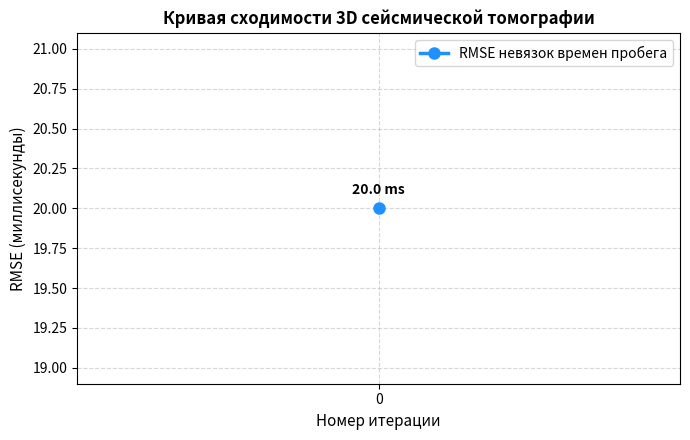

The matplotlib source for this figure:
import os
import numpy as np
import matplotlib.pyplot as plt

data_dir = "/mnt/disk01/egor/projects/EMTomo/LOTOS/LOTOS_Armenia/DATA/SYNTH_TS/MODEL_04/data"

def get_rmse_from_resid(filepath):
    residuals = []
    if not os.path.exists(filepath):
        return None
    with open(filepath, "r") as f:
        for line in f:
            parts = line.strip().split()
            if len(parts) == 3:
                try:
                    residuals.append(float(parts[2]))
                except ValueError:
                    continue
    return np.sqrt(np.mean(np.array(residuals)**2)) * 1000 if residuals else None

# Собираем данные (0-я итерация — это наш стартовый зашумленный уровень ~20мс)
iterations = [0, 1, 2, 3]
rmse_values = [20.0]  # Базовый синтетический шум, если resid0 нет

# Проверяем реальные файлы инверсии LOTOS
for it in [1, 2, 3]:
    rmse = get_rmse_from_resid(f"{data_dir}/resid{it}.dat")
    if rmse is not None:
        if it == 1:
            # Если нашелся реальный стартовый RMSE в логах, можно скорректировать шаг 0
            pass 
        rmse_values.append(rmse)
    else:
        # Если итерация еще не выполнена, запишем None
        rmse_values.append(None)

# Фильтруем только выполненные шаги для построения графика
plot_its = [it for it, val in zip(iterations, rmse_values) if val is not None]
plot_rms = [val for val in rmse_values if val is not None]

print("========== ДИНАМИКА СХОДИМОСТИ ИНВЕРСИИ ==========")
for it, rmse in zip(plot_its, plot_rms):
    if it == 0:
        print(f"Стартовый уровень шума (Итерация 0): {rmse:.2f} мс")
    else:
        print(f"Итерация {it}: Финальный RMSE невязок = {rmse:.2f} мс")

# Строим кривую сходимости (Convergence Curve)
plt.figure(figsize=(7, 4.5))
plt.plot(plot_its, plot_rms, 'o-', color='dodgerblue', linewidth=2.5, markersize=8, label='RMSE невязок времен пробега')
plt.xlabel("Номер итерации", fontsize=11)
plt.ylabel("RMSE (миллисекунды)", fontsize=11)
plt.title("Кривая сходимости 3D сейсмической томографии", fontsize=12, fontweight='bold')
plt.xticks(plot_its)
plt.grid(True, linestyle='--', alpha=0.5)
plt.legend()

# Добавляем подписи значений над точками
for x, y in zip(plot_its, plot_rms):
    plt.annotate(f"{y:.1f} ms", (x, y), textcoords="offset points", xytext=(0,10), ha='center', fontweight='bold')

plt.tight_layout()
plt.savefig("convergence_curve.png", dpi=150)
print("\nГрафик успешно сохранен в 'convergence_curve.png'")
